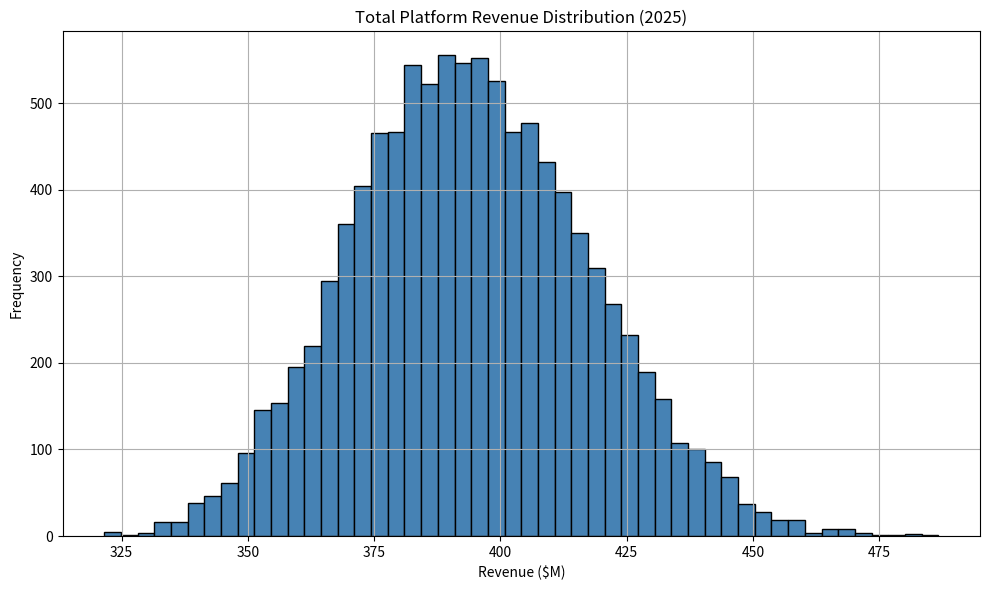

Here is the Python script that generated this plot:
import numpy as np
import pandas as pd
import matplotlib.pyplot as plt

# Number of simulations
n = 10000

# -------------------------------
# TECHNOLOGY
# -------------------------------
tam_tech = np.random.triangular(2.68, 3.00, 3.27, n)
capture_tech = np.random.triangular(0.32, 0.35, 0.39, n)
charge_tech = np.random.triangular(0.045, 0.05, 0.055, n)
revenue_tech = tam_tech * capture_tech * charge_tech * 1000  # Convert to $M

# -------------------------------
# MARKETING
# -------------------------------
tam_marketing = np.random.triangular(0.42, 0.47, 0.51, n)
capture_marketing = np.random.triangular(0.32, 0.35, 0.39, n)
charge_marketing = np.random.triangular(0.045, 0.05, 0.055, n)
revenue_marketing = tam_marketing * capture_marketing * charge_marketing * 1000

# -------------------------------
# COMPLIANCES
# -------------------------------
tam_compliance = np.random.triangular(0.13, 0.14, 0.16, n)
capture_compliance = np.random.triangular(0.32, 0.35, 0.39, n)
charge_compliance = np.random.triangular(0.045, 0.05, 0.055, n)
revenue_compliance = tam_compliance * capture_compliance * charge_compliance * 1000

# -------------------------------
# SERVICES
# -------------------------------
tam_services = np.random.triangular(16.86, 18.73, 20.61, n)
capture_services = np.random.triangular(0.32, 0.35, 0.39, n)
charge_services = np.random.triangular(0.045, 0.05, 0.055, n)
revenue_services = tam_services * capture_services * charge_services * 1000

# -------------------------------
# TOTAL PLATFORM REVENUE
# -------------------------------
total_platform_revenue = (
    revenue_tech +
    revenue_marketing +
    revenue_compliance +
    revenue_services
)

# -------------------------------
# RESULTS & SUMMARY
# -------------------------------
results = pd.DataFrame({
    "Technology": revenue_tech,
    "Marketing": revenue_marketing,
    "Compliances": revenue_compliance,
    "Services": revenue_services,
    "Total Platform Revenue": total_platform_revenue
})

# Summary stats
summary = results.describe(percentiles=[0.05, 0.5, 0.95])
print("=== GIGA Platform Revenue Simulation Summary ===")
print(summary[["Technology", "Marketing", "Compliances", "Services", "Total Platform Revenue"]])

# -------------------------------
# OPTIONAL: Plot
# -------------------------------
plt.figure(figsize=(10, 6))
plt.hist(total_platform_revenue, bins=50, color='steelblue', edgecolor='black')
plt.title("Total Platform Revenue Distribution (2025)")
plt.xlabel("Revenue ($M)")
plt.ylabel("Frequency")
plt.grid(True)
plt.tight_layout()
plt.show()
